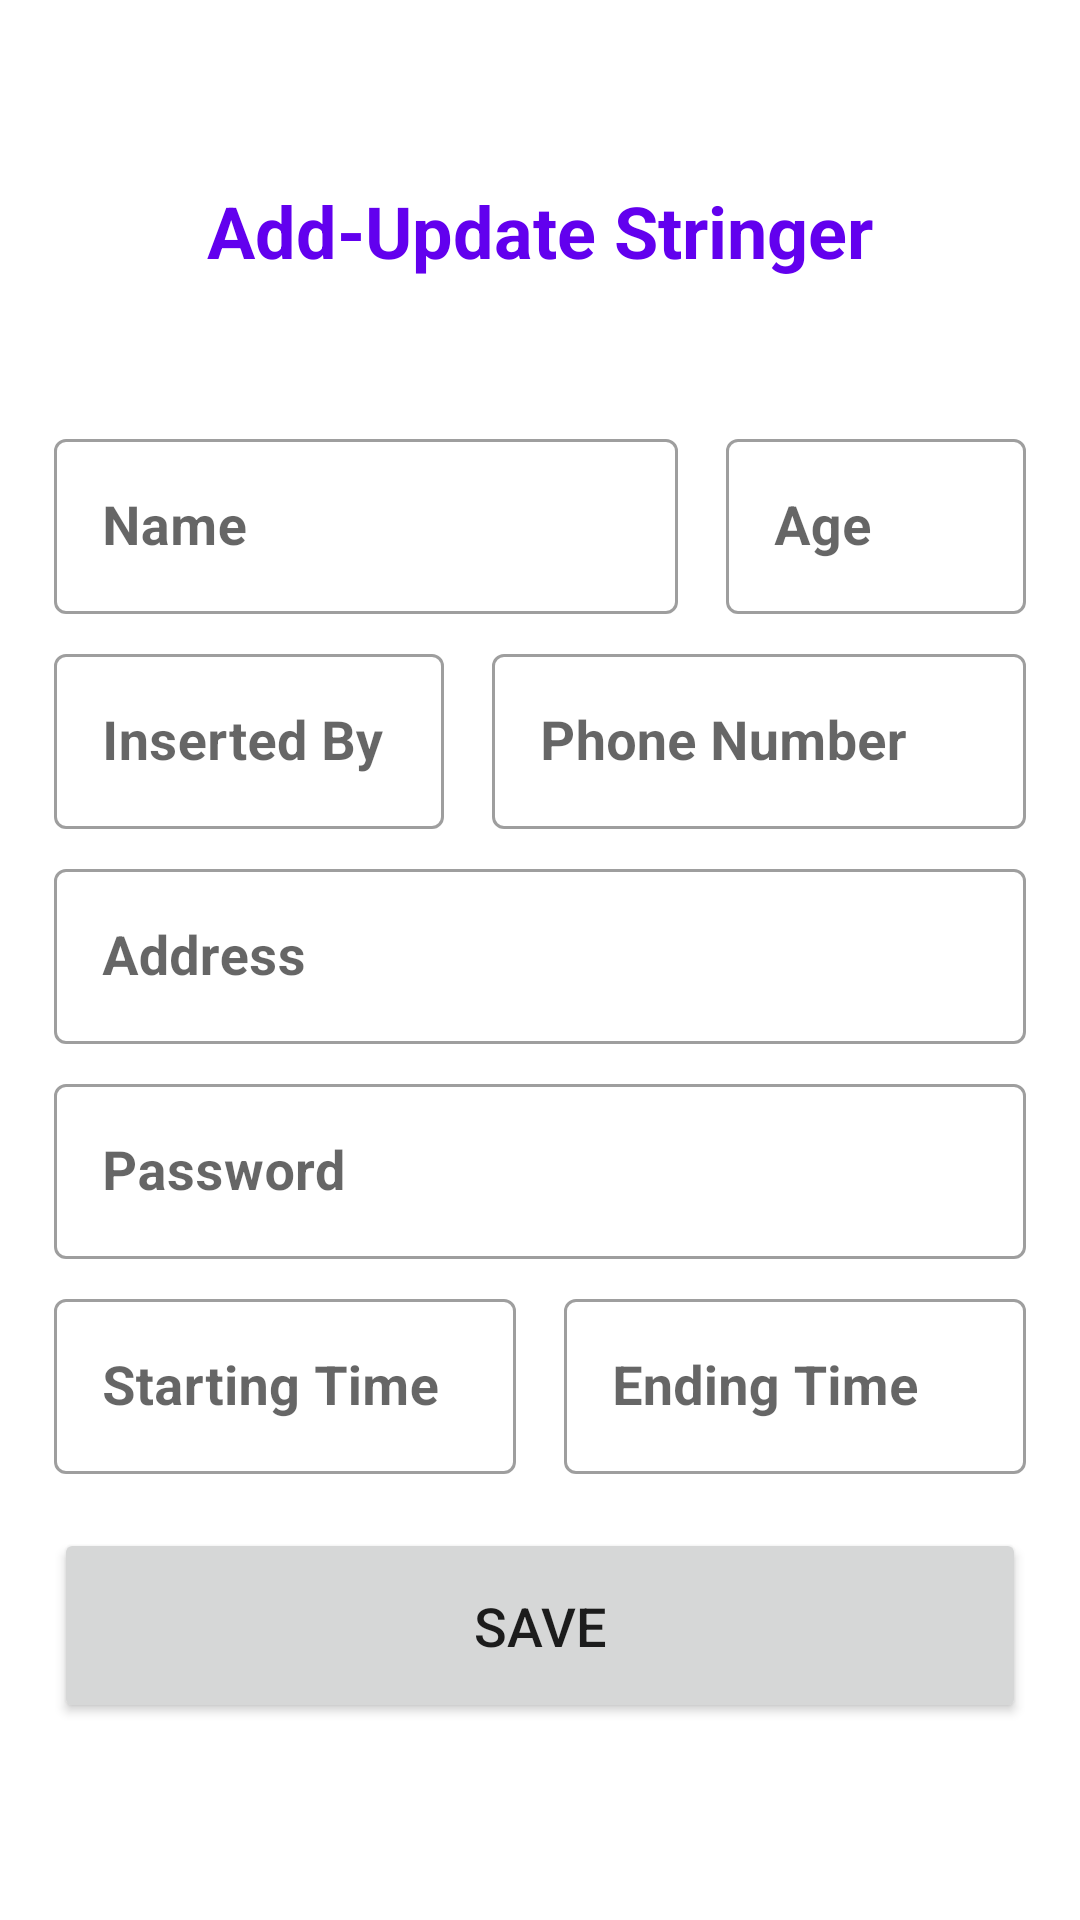

Reconstruct the res/layout file that produces this screen, plus the resources it refers to.
<!-- AndroidManifest.xml: application theme Theme.StringerListTest -->
<!-- res/layout/fragment_add_update.xml -->
<?xml version="1.0" encoding="utf-8"?>
<androidx.constraintlayout.widget.ConstraintLayout xmlns:android="http://schemas.android.com/apk/res/android"
    xmlns:app="http://schemas.android.com/apk/res-auto"
    xmlns:tools="http://schemas.android.com/tools"
    android:layout_width="match_parent"
    android:layout_height="match_parent"
    tools:context=".fragment.AddUpdateFragment">

    <TextView
        android:id="@+id/someText"
        android:layout_width="wrap_content"
        android:layout_height="wrap_content"
        android:text="@string/add_update_stringer"
        android:textColor="@color/purple_500"
        android:textSize="24sp"
        android:textStyle="bold"
        app:layout_constraintBottom_toBottomOf="parent"
        app:layout_constraintEnd_toEndOf="parent"
        app:layout_constraintStart_toStartOf="parent"
        app:layout_constraintTop_toTopOf="parent"
        app:layout_constraintVertical_bias="0.1" />

    <com.google.android.material.textfield.TextInputLayout
        android:id="@+id/nameTIL"
        style="@style/Widget.MaterialComponents.TextInputLayout.OutlinedBox"
        android:layout_width="0dp"
        android:layout_height="wrap_content"
        android:layout_marginStart="18dp"
        android:layout_marginTop="48dp"
        android:layout_marginEnd="8dp"
        app:layout_constraintEnd_toStartOf="@id/ageTIL"
        app:layout_constraintStart_toStartOf="parent"
        app:layout_constraintTop_toBottomOf="@id/someText"
        tools:text="this is a field of Description">

        <com.google.android.material.textfield.TextInputEditText
            android:id="@+id/nameEditName"
            android:layout_width="match_parent"
            android:layout_height="wrap_content"
            android:hint="@string/name"
            android:inputType="textPersonName"
            android:textColor="@color/purple_200"
            android:textSize="18sp"
            android:textStyle="bold" />
    </com.google.android.material.textfield.TextInputLayout>

    <com.google.android.material.textfield.TextInputLayout
        android:id="@+id/ageTIL"
        style="@style/Widget.MaterialComponents.TextInputLayout.OutlinedBox"
        android:layout_width="100dp"
        android:layout_height="wrap_content"
        android:layout_marginStart="8dp"
        android:layout_marginEnd="18dp"
        app:layout_constraintEnd_toEndOf="parent"
        app:layout_constraintStart_toEndOf="@id/nameTIL"
        app:layout_constraintTop_toTopOf="@id/nameTIL"
        tools:text="this is a field of Description">

        <com.google.android.material.textfield.TextInputEditText
            android:id="@+id/ageEditName"
            android:layout_width="match_parent"
            android:layout_height="wrap_content"
            android:hint="@string/age"
            android:inputType="number"
            android:textColor="@color/purple_200"
            android:textSize="18sp"
            android:textStyle="bold" />
    </com.google.android.material.textfield.TextInputLayout>

    <com.google.android.material.textfield.TextInputLayout
        android:id="@+id/addressTIL"
        style="@style/Widget.MaterialComponents.TextInputLayout.OutlinedBox"
        android:layout_width="match_parent"
        android:layout_height="wrap_content"
        android:layout_marginHorizontal="18dp"
        android:layout_marginTop="8dp"
        app:layout_constraintEnd_toEndOf="@id/nameTIL"
        app:layout_constraintStart_toStartOf="@id/nameTIL"
        app:layout_constraintTop_toBottomOf="@id/phoneTIL"
        tools:text="this is a field of Description">

        <com.google.android.material.textfield.TextInputEditText
            android:id="@+id/addressEditName"
            android:layout_width="match_parent"
            android:layout_height="wrap_content"
            android:hint="@string/address"
            android:inputType="text"
            android:textColor="@color/purple_200"
            android:textSize="18sp"
            android:textStyle="bold" />
    </com.google.android.material.textfield.TextInputLayout>

    <com.google.android.material.textfield.TextInputLayout
        android:id="@+id/phoneTIL"
        style="@style/Widget.MaterialComponents.TextInputLayout.OutlinedBox"
        android:layout_width="0dp"
        android:layout_height="wrap_content"
        android:layout_marginStart="8dp"
        android:layout_marginTop="8dp"
        app:layout_constraintEnd_toEndOf="@id/ageTIL"
        app:layout_constraintStart_toEndOf="@id/insertedByTIL"
        app:layout_constraintTop_toBottomOf="@id/nameTIL"
        tools:text="this is a field of Description">

        <com.google.android.material.textfield.TextInputEditText
            android:id="@+id/phoneEditName"
            android:layout_width="match_parent"
            android:layout_height="wrap_content"
            android:hint="@string/number"
            android:inputType="number"
            android:textColor="@color/purple_200"
            android:textSize="18sp"
            android:textStyle="bold" />
    </com.google.android.material.textfield.TextInputLayout>

    <com.google.android.material.textfield.TextInputLayout
        android:id="@+id/passwordTIL"
        style="@style/Widget.MaterialComponents.TextInputLayout.OutlinedBox"
        android:layout_width="match_parent"
        android:layout_height="wrap_content"
        android:layout_marginHorizontal="18dp"
        android:layout_marginTop="8dp"
        app:layout_constraintEnd_toEndOf="@id/nameTIL"
        app:layout_constraintStart_toStartOf="@id/nameTIL"
        app:layout_constraintTop_toBottomOf="@id/addressTIL"
        tools:text="this is a field of Description">

        <com.google.android.material.textfield.TextInputEditText
            android:id="@+id/passwordEditName"
            android:layout_width="match_parent"
            android:layout_height="wrap_content"
            android:hint="@string/password"
            android:inputType="textPassword"
            android:textColor="@color/purple_200"
            android:textSize="18sp"
            android:textStyle="bold" />
    </com.google.android.material.textfield.TextInputLayout>

    <com.google.android.material.textfield.TextInputLayout
        android:id="@+id/startTimeTIL"
        style="@style/Widget.MaterialComponents.TextInputLayout.OutlinedBox"
        android:layout_width="0dp"
        android:layout_height="wrap_content"
        android:layout_marginTop="8dp"
        android:layout_marginEnd="8dp"
        app:layout_constraintEnd_toStartOf="@id/endTimeTIL"
        app:layout_constraintStart_toStartOf="@id/nameTIL"
        app:layout_constraintTop_toBottomOf="@id/passwordTIL"
        tools:text="this is a field of Description">

        <com.google.android.material.textfield.TextInputEditText
            android:id="@+id/startTimeEditName"
            android:layout_width="match_parent"
            android:layout_height="wrap_content"
            android:inputType="numberDecimal"
            android:hint="@string/start_time"
            android:textColor="@color/purple_200"
            android:textSize="18sp"
            android:textStyle="bold" />
    </com.google.android.material.textfield.TextInputLayout>

    <com.google.android.material.textfield.TextInputLayout
        android:id="@+id/endTimeTIL"
        style="@style/Widget.MaterialComponents.TextInputLayout.OutlinedBox"
        android:layout_width="0dp"
        android:layout_height="wrap_content"
        android:layout_marginStart="8dp"
        app:layout_constraintEnd_toEndOf="@id/ageTIL"
        app:layout_constraintStart_toEndOf="@id/startTimeTIL"
        app:layout_constraintTop_toTopOf="@id/startTimeTIL"
        tools:text="this is a field of Description">

        <com.google.android.material.textfield.TextInputEditText
            android:id="@+id/endTimeEditName"
            android:layout_width="match_parent"
            android:layout_height="wrap_content"
            android:hint="@string/end_time"
            android:inputType="numberDecimal"
            android:textColor="@color/purple_200"
            android:textSize="18sp"
            android:textStyle="bold" />
    </com.google.android.material.textfield.TextInputLayout>

    <com.google.android.material.textfield.TextInputLayout
        android:id="@+id/insertedByTIL"
        style="@style/Widget.MaterialComponents.TextInputLayout.OutlinedBox"
        android:layout_width="130dp"
        android:layout_height="wrap_content"
        android:layout_marginTop="8dp"
        android:layout_marginEnd="8dp"
        app:layout_constraintEnd_toStartOf="@id/phoneTIL"
        app:layout_constraintStart_toStartOf="@id/nameTIL"
        app:layout_constraintTop_toBottomOf="@id/nameTIL"
        tools:text="this is a field of Description">

        <com.google.android.material.textfield.TextInputEditText
            android:id="@+id/insertedByEditName"
            android:layout_width="match_parent"
            android:layout_height="wrap_content"
            android:hint="@string/insertedBy"
            android:inputType="number"
            android:textColor="@color/purple_200"
            android:textSize="18sp"
            android:textStyle="bold" />
    </com.google.android.material.textfield.TextInputLayout>

    <ProgressBar
        android:id="@+id/addUpdatePb"
        android:layout_width="35dp"
        android:layout_height="35dp"
        android:indeterminateTint="@color/purple_500"
        android:visibility="invisible"
        app:layout_constraintBottom_toBottomOf="@id/saveBtn"
        app:layout_constraintEnd_toEndOf="@id/saveBtn"
        app:layout_constraintStart_toStartOf="@id/saveBtn"
        app:layout_constraintTop_toTopOf="@id/saveBtn" />

    <Button
        android:id="@+id/saveBtn"
        android:layout_width="0dp"
        android:layout_height="65dp"
        android:layout_marginTop="18dp"
        android:text="@string/save"
        android:textSize="18sp"
        android:visibility="visible"
        app:layout_constraintEnd_toEndOf="@id/ageTIL"
        app:layout_constraintStart_toStartOf="@id/nameTIL"
        app:layout_constraintTop_toBottomOf="@id/endTimeTIL" />
</androidx.constraintlayout.widget.ConstraintLayout>
<!-- resources referenced by this layout -->
<resources>
  <string name="add_update_stringer">Add-Update Stringer</string>
  <string name="address">Address</string>
  <string name="age">Age</string>
  <string name="end_time">Ending Time</string>
  <string name="insertedBy">Inserted By</string>
  <string name="name">Name</string>
  <string name="number">Phone Number</string>
  <string name="password">Password</string>
  <string name="save">Save</string>
  <string name="start_time">Starting Time</string>
  <style name="Theme.StringerListTest" parent="Theme.MaterialComponents.DayNight.DarkActionBar">
          
          <item name="colorPrimary">@color/purple_500</item>
          <item name="colorPrimaryVariant">@color/purple_700</item>
          <item name="colorOnPrimary">@color/white</item>
          
          <item name="colorSecondary">@color/teal_200</item>
          <item name="colorSecondaryVariant">@color/teal_700</item>
          <item name="colorOnSecondary">@color/black</item>
          
          <item name="android:statusBarColor" tools:targetApi="l">?attr/colorPrimaryVariant</item>
          
          <item name="android:textColorSecondary">@color/white</item>
      </style>
  <!-- not gathered from this repository: default colours our renderer supplied (Android Studio template values) -->
  <color name="purple_200">#FFBB86FC</color>
  <color name="purple_500">#FF6200EE</color>
  <color name="purple_700">#FF3700B3</color>
  <color name="teal_200">#FF03DAC5</color>
  <color name="teal_700">#FF018786</color>
  <color name="black">#FF000000</color>
  <color name="white">#FFFFFFFF</color>
</resources>
